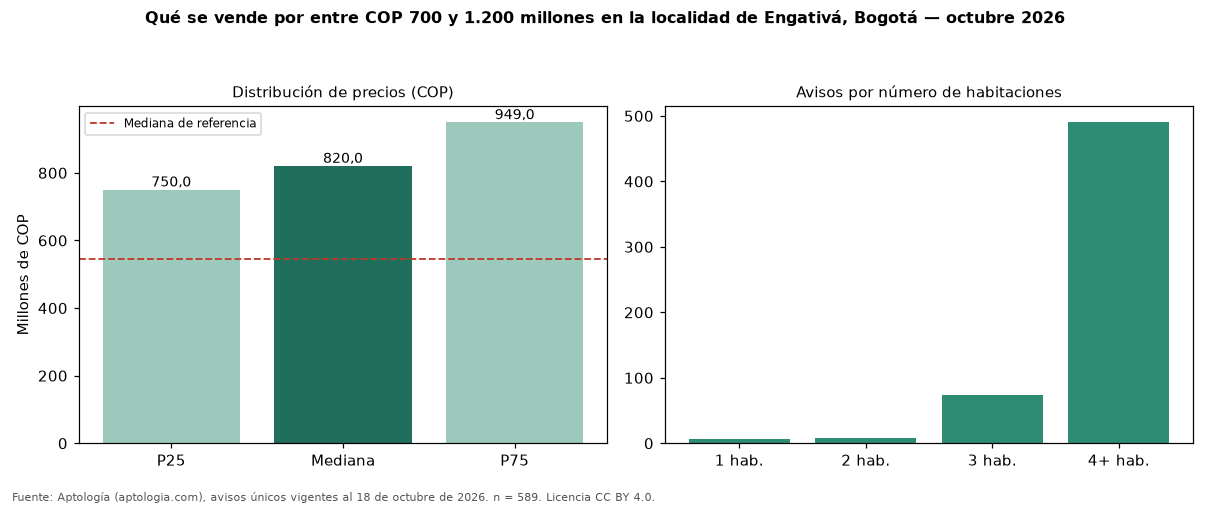

Source data for this figure (header and first rows):
seccion, metrica, valor_cop, n
precio, p25, 750000000, 589
precio, mediana, 820000000, 589
precio, p75, 949000000, 589
cop_por_m2, p25, 2672619, 589
cop_por_m2, mediana, 3456221, 589
cop_por_m2, p75, 4699421, 589
area, area_mediana_m2, 250.0, 589
habitaciones, 1, 730000000, 7
habitaciones, 2, 761500001, 8
habitaciones, 3, 800000000, 73
habitaciones, 4+, 830000000, 490
administracion, mediana, 100000, 71
estrato, moda, 3, 
parqueadero, porcentaje_con_parqueadero, 76.4, 589
referencia, mediana_referencia, 545000000, 2436
referencia, mediana_cop_por_m2_referencia, 4600000, 2436
